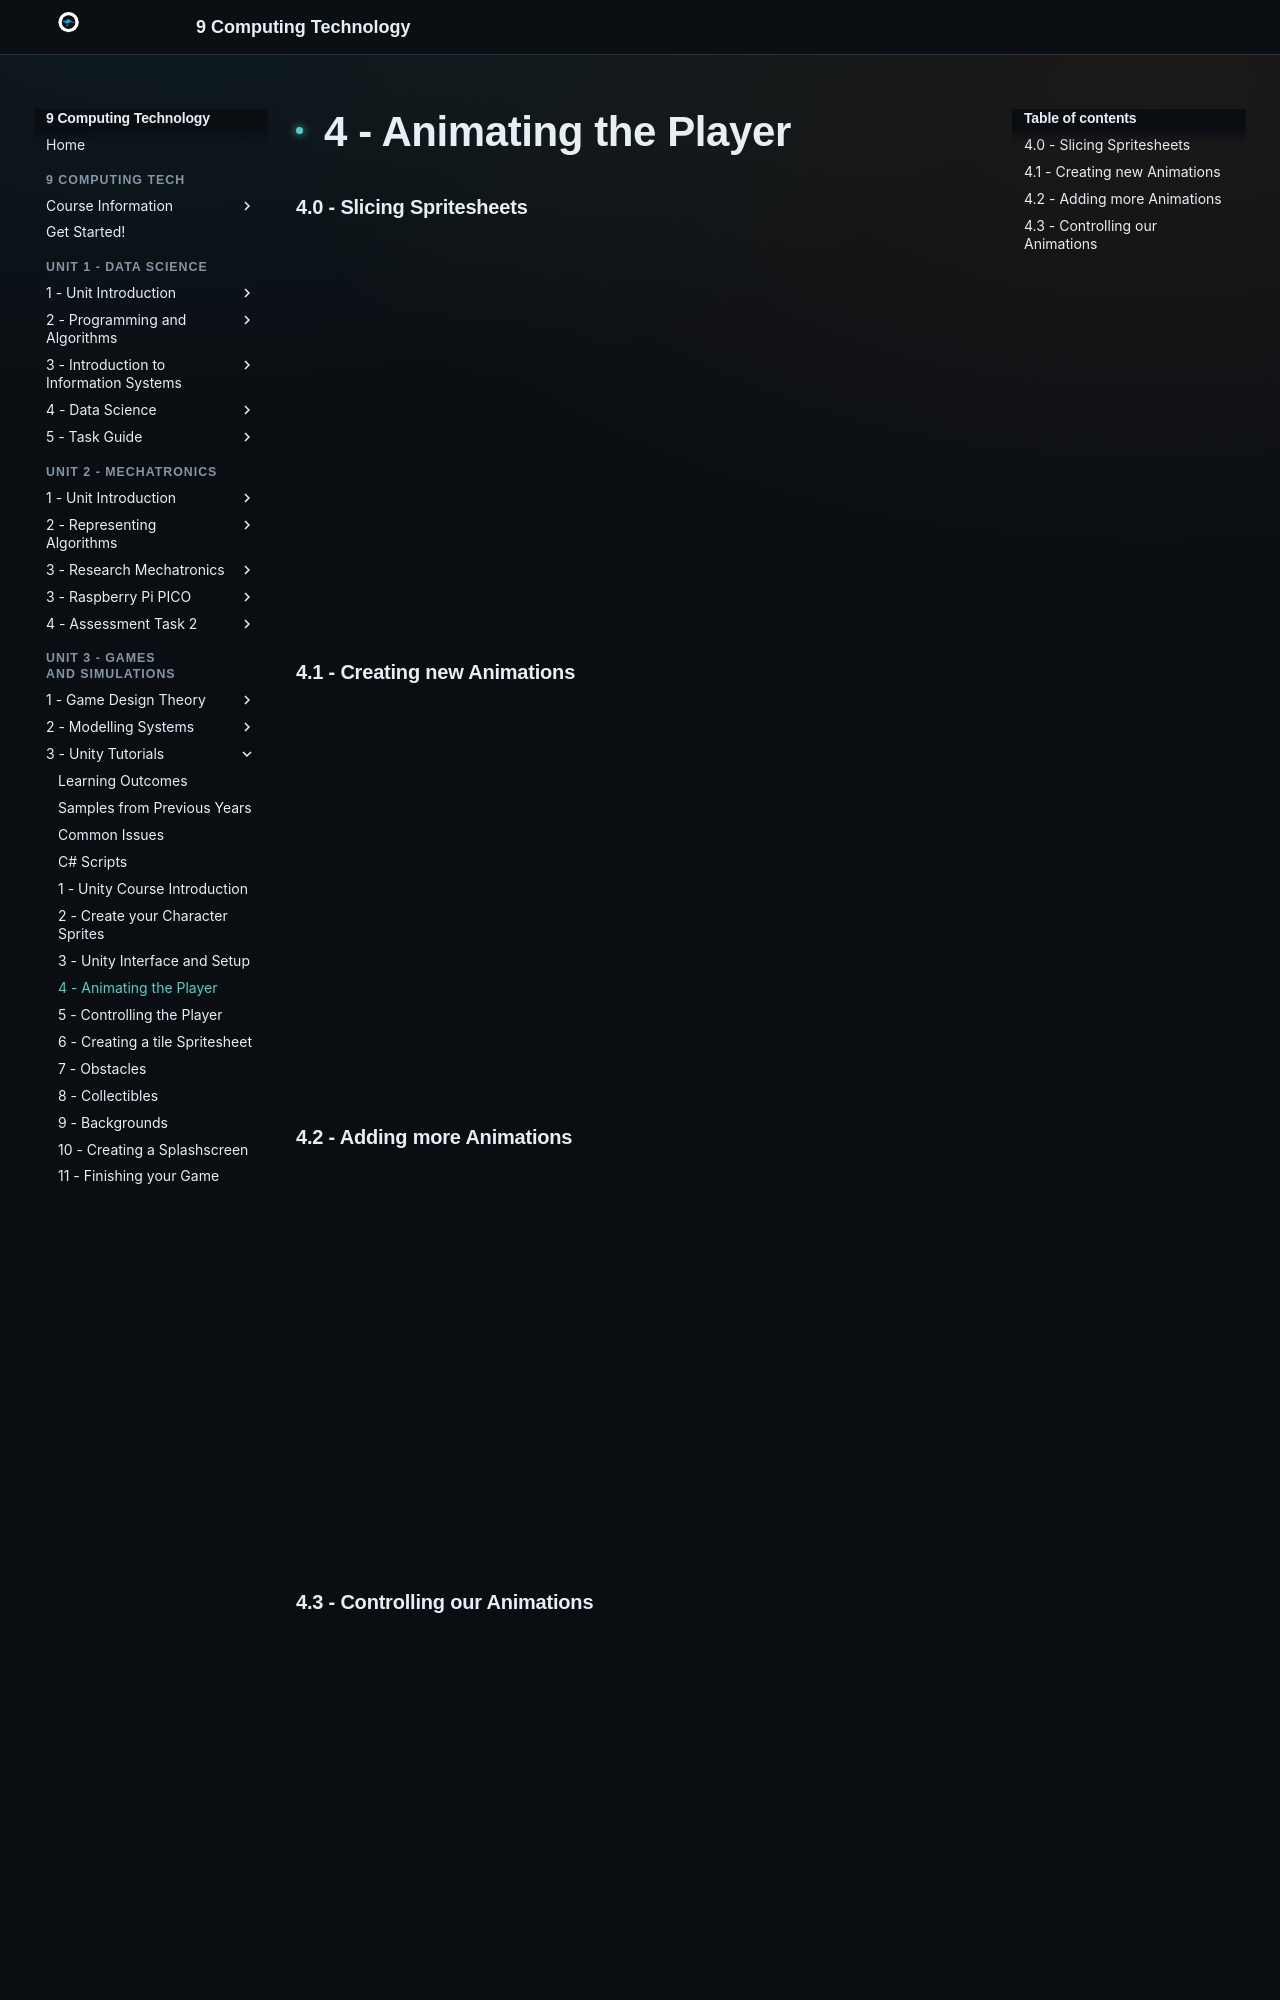

repository: Vormamim/y9-computing-tech · page: unit-3-games-and-simulations/3-unity-tutorials/4-animating-the-player.html · generator: mkdocs

# 4 - Animating the Player

### 4.0 - Slicing Spritesheets

<div class="video-wrapper"><iframe src="https://drive.google.com/file/d/1lA0LK_xde-aHKwnoKpKI0cWJ9DSB21bL/preview" allow="autoplay" allowfullscreen></iframe></div>

### 4.1 - Creating new Animations

<div class="video-wrapper"><iframe src="https://drive.google.com/file/d/1BU27PjAicXlfWRlfxn74mfi8F_M913hv/preview" allow="autoplay" allowfullscreen></iframe></div>

### 4.2 - Adding more Animations

<div class="video-wrapper"><iframe src="https://drive.google.com/file/d/1Fpo6DEuh0_iJqb2O5J2nQESLooXrifi0/preview" allow="autoplay" allowfullscreen></iframe></div>
